Run: headless pygame with SDL's dummy video driver; simulated clock (each Clock.tick advances the game by its frame time, no real sleeping); random seed 0; keys injected as events and as key.get_pressed() state; mouse plan: one left click at the window centre at the start of phase 2, then a move to the lower-right quarter at the start of phase 3.
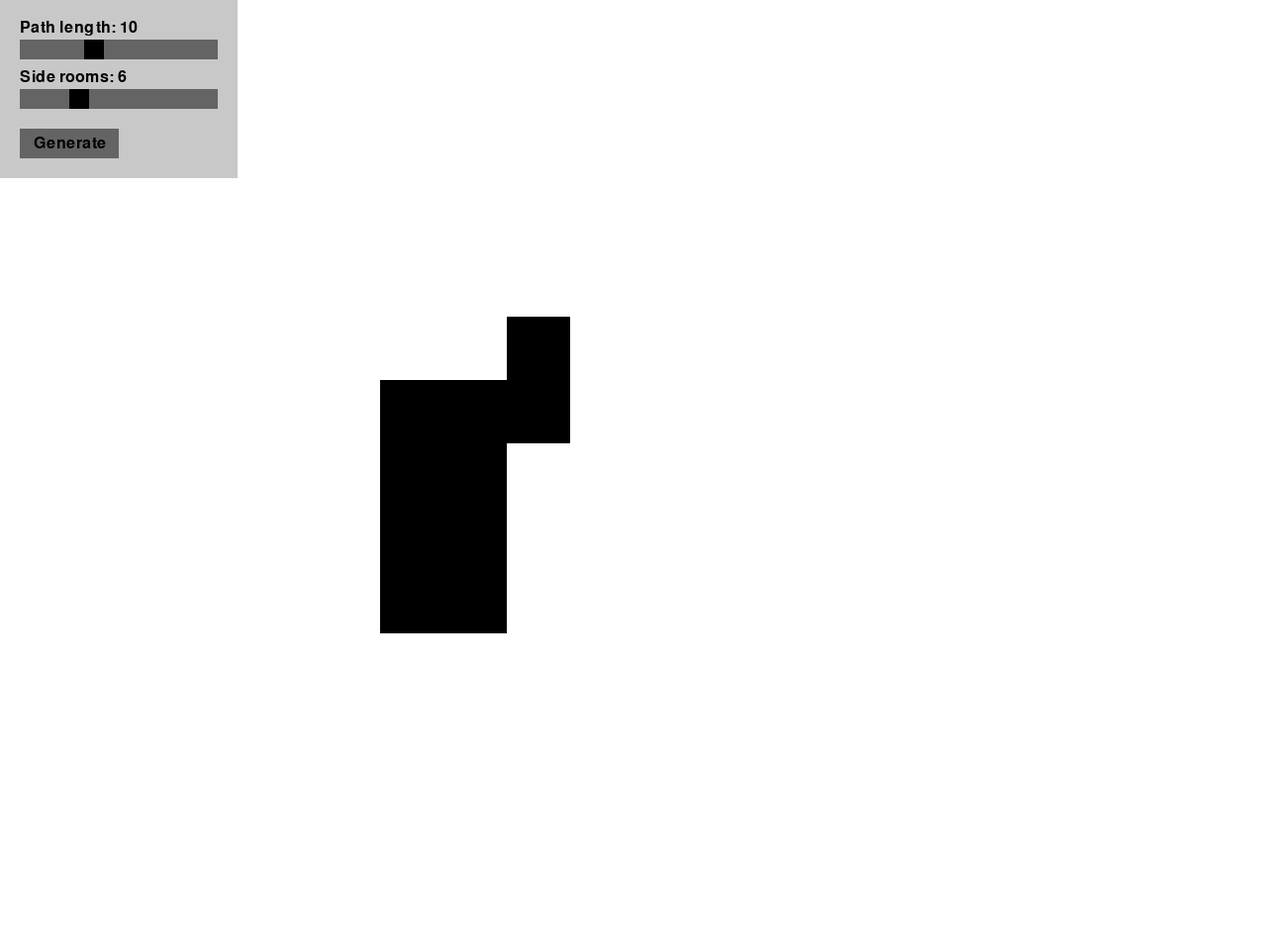
Frame 1 of 4 · flips 1–60 · no input
Frame 2 of 4 · flips 61–180 · clicked the window centre · tapped SPACE, RETURN · held RIGHT (→), D · screen unchanged from frame 1, image omitted
Frame 3 of 4 · flips 181–300 · moved the mouse to the lower-right quarter · held DOWN (↓), S · screen unchanged from frame 2, image omitted
Frame 4 of 4 · flips 301–420 · held LEFT (←), A, UP (↑), W · screen unchanged from frame 3, image omitted

The pygame program that drew these frames:

import pygame
import sys
import random
from pygame.math import Vector2

# Initialize Pygame
pygame.init()

# Config
WINDOW_WIDTH = 1280
WINDOW_HEIGHT = 960
TILL_SIZE = 64
MIN_PATH = 4
MAX_PATH = 20
MIN_ROOMS = 0
MAX_ROOMS = 20


class Room(pygame.sprite.Sprite):
    def __init__(self, x, y):
        super().__init__()
        self.position = Vector2(x, y)
        self.left_room = False
        self.top_room = False
        self.right_room = False
        self.bottom_room = False


class Generator():
    def __init__(self):
        self.screen = pygame.display.set_mode((WINDOW_WIDTH, WINDOW_HEIGHT))
        pygame.display.set_caption("Dungeons Generator")
        self.font = pygame.font.Font(None, 24)
        self.rooms = []
        self.path_length = 10
        self.side_rooms = 6
        self.x_offset = 6 * TILL_SIZE
        self.y_offset = 6 * TILL_SIZE
        self.slider1_in_use = False
        self.slider2_in_use = False
        self.generate_button = pygame.Rect(20, 130, 100, 30)
        self.new_map(self.path_length, self.side_rooms)
        self.main_loop()


    def new_map(self, path_length, side_rooms):
        self.rooms = []
        x_index = 1
        y_index = 1
        previous_room = 'left'
        self.rooms.append(Room(x_index, y_index))

        for n in range(path_length - 1):
            while True:
                direction = random.choice(['left', 'right', 'up', 'down'])
                if direction == previous_room:
                    continue
                elif direction == 'left':
                    x_index -= 1
                    previous_room = 'right'
                elif direction == 'right':
                    x_index += 1
                    previous_room = 'left'
                elif direction == 'up':
                    y_index -= 1
                    previous_room = 'down'
                elif direction == 'down':
                    y_index += 1
                    previous_room = 'up'

                new_room = Room(x_index, y_index)

                already_exists = False
                for room in self.rooms:
                    if room.position == new_room.position:
                        already_exists = True
                        break
                
                if already_exists:
                    continue
                else:
                    self.rooms.append(new_room)
                    break


    def render(self):
        self.screen.fill((255, 255, 255))

        # render map
        for room in self.rooms:
            pygame.draw.rect(self.screen, (0,0,0), (room.position.x * TILL_SIZE + self.x_offset, room.position.y * TILL_SIZE + self.y_offset, TILL_SIZE, TILL_SIZE))
        
        # render menu
        pygame.draw.rect(self.screen, (200,200,200), (0, 0, 240, 180))
        text = self.font.render(f"Path length: {self.path_length}", True, (0,0,0))
        self.screen.blit(text, (20, 20))
        pygame.draw.rect(self.screen, (100,100,100), (20, 40, 200, 20))
        button_x = int(20 + (self.path_length - MIN_PATH) / (MAX_PATH - MIN_PATH) * 200 - 20 / 2)
        pygame.draw.rect(self.screen, (0,0,0), (button_x, 40, 20, 20))
        text = self.font.render(f"Side rooms: {self.side_rooms}", True, (0,0,0))
        self.screen.blit(text, (20, 70))
        pygame.draw.rect(self.screen, (100,100,100), (20, 90, 200, 20))
        button_x = int(20 + (self.side_rooms - MIN_ROOMS) / (MAX_ROOMS - MIN_ROOMS) * 200 - 20 / 2)
        pygame.draw.rect(self.screen, (0,0,0), (button_x, 90, 20, 20))
        pygame.draw.rect(self.screen, (100, 100, 100), self.generate_button)
        text = self.font.render("Generate", True, (0,0,0))
        text_rect = text.get_rect(center=self.generate_button.center)
        self.screen.blit(text, text_rect)

        pygame.display.flip()


    def main_loop(self):
        while True:
            for event in pygame.event.get():
                if event.type == pygame.QUIT:
                    pygame.quit()
                    sys.exit()
                elif event.type == pygame.MOUSEBUTTONDOWN:
                    if self.generate_button.collidepoint(event.pos):
                        self.new_map(self.path_length, self.side_rooms)
                    elif 20 <= event.pos[0] <= 20 + 200 and 40 <= event.pos[1] <= 40 + 20:
                        self.slider1_in_use = True
                    elif 20 <= event.pos[0] <= 20 + 200 and 90 <= event.pos[1] <= 90 + 20:
                        self.slider2_in_use = True
                elif event.type == pygame.MOUSEBUTTONUP:
                    self.slider1_in_use = False
                    self.slider2_in_use = False

            if self.slider1_in_use:
                relative_position = max(0, min(1, (pygame.mouse.get_pos()[0] - 20) / 200))
                self.path_length = int(MIN_PATH + relative_position * (MAX_PATH - MIN_PATH))

            if self.slider2_in_use:
                relative_position = max(0, min(1, (pygame.mouse.get_pos()[0] - 20) / 200))
                self.side_rooms= int(MIN_ROOMS + relative_position * (MAX_ROOMS - MIN_ROOMS))

            self.render()
            pygame.time.Clock().tick(60)


if __name__ == "__main__":
    Generator()
